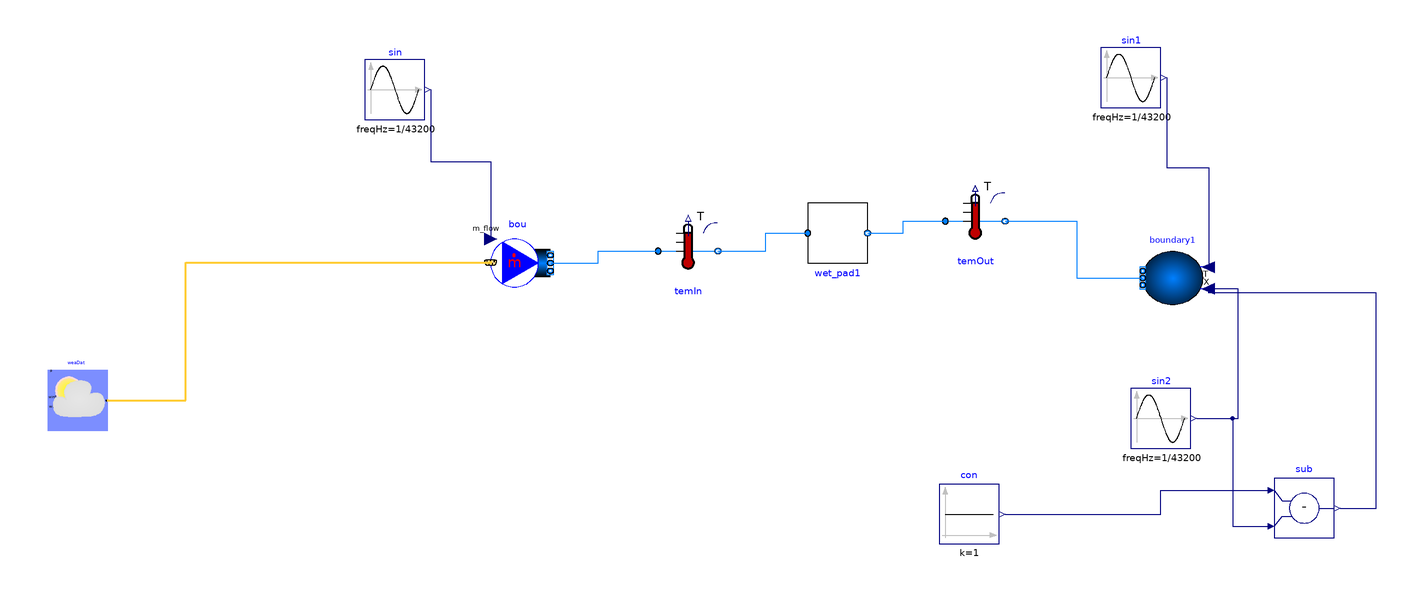

The component connection diagram of the Modelica model below, drawn from its own Placement and Line annotations.

model wet_pad_example2_test

  package MediumAir = Buildings.Media.Air;
  package MediumWater = Buildings.Media.Water;
  package MediumPropyleneGlycol =
      Buildings.Media.Antifreeze.PropyleneGlycolWater (property_T=273.15+50, X_a=
            0.4);
  wet_pad2_test
          wet_pad1(redeclare package Medium = MediumAir, m_flow_nominal=1)
    annotation (Placement(transformation(extent={{34,-2},{54,18}})));
  Buildings.Controls.OBC.CDL.Reals.Sources.Sin
                                   sin(
    amplitude=0,
    freqHz=1/43200,
    offset=1)
    annotation (Placement(transformation(extent={{-114,46},{-94,66}})));
  Modelica.Fluid.Sources.Boundary_pT boundary1(redeclare package Medium =
        MediumAir,
    use_T_in=true,
    use_X_in=true,
    T=308.15,
    nPorts=1)
    annotation (Placement(transformation(extent={{10,-9},{-10,9}},
        rotation=0,
        origin={156,-7})));
  Buildings.Fluid.Sensors.TemperatureTwoPort temIn(redeclare package Medium =
        MediumAir, m_flow_nominal=1) annotation (Placement(transformation(
          extent={{-16,-8},{4,12}}, rotation=0)));
  Buildings.Fluid.Sensors.TemperatureTwoPort temOut(redeclare package Medium =
        MediumAir, m_flow_nominal=1) annotation (Placement(transformation(
        extent={{-10,-10},{10,10}},
        rotation=0,
        origin={90,12})));
  Buildings.Fluid.Sources.MassFlowSource_WeatherData bou(
    redeclare package Medium = MediumAir,
    use_m_flow_in=true,
    nPorts=1) annotation (Placement(transformation(extent={{-72,-12},{-52,8}})));
  Buildings.BoundaryConditions.WeatherData.ReaderTMY3 weaDat(filNam=
        ModelicaServices.ExternalReferences.loadResource(
        "modelica://CCC_test/Resources/weatherdata/Sacramento_TMY3.mos"))
    annotation (Placement(transformation(extent={{-220,-58},{-200,-38}})));
  Buildings.Controls.OBC.CDL.Reals.Sources.Sin
                                   sin1(
    amplitude=5,
    freqHz=1/43200,
    offset=273.15 + 35)
    annotation (Placement(transformation(extent={{132,50},{152,70}})));
  Buildings.Controls.OBC.CDL.Reals.Sources.Sin sin2(
    amplitude=0.002,
    freqHz=1/43200,
    offset=0.009)
    annotation (Placement(transformation(extent={{142,-64},{162,-44}})));
  Buildings.Controls.OBC.CDL.Reals.Subtract sub
    annotation (Placement(transformation(extent={{190,-94},{210,-74}})));
  Buildings.Controls.OBC.CDL.Reals.Sources.Constant con(k=1)
    annotation (Placement(transformation(extent={{78,-96},{98,-76}})));
equation
  connect(temOut.port_b, boundary1.ports[1]) annotation (Line(points={{100,12},
          {124,12},{124,-7},{146,-7}}, color={0,127,255}));
  connect(weaDat.weaBus, bou.weaBus) annotation (Line(
      points={{-200,-48},{-174,-48},{-174,-1.8},{-72,-1.8}},
      color={255,204,51},
      thickness=0.5));
  connect(sin.y, bou.m_flow_in) annotation (Line(points={{-92,56},{-92,32},{-72,
          32},{-72,6}}, color={0,0,127}));
  connect(bou.ports[1], temIn.port_a) annotation (Line(points={{-52,-2},{-36,-2},
          {-36,2},{-16,2}}, color={0,127,255}));
  connect(sin1.y, boundary1.T_in) annotation (Line(points={{154,60},{154,30},{
          168,30},{168,-3.4}}, color={0,0,127}));
  connect(con.y, sub.u1) annotation (Line(points={{100,-86},{152,-86},{152,-78},
          {188,-78}}, color={0,0,127}));
  connect(sin2.y, sub.u2) annotation (Line(points={{164,-54},{176,-54},{176,-90},
          {188,-90}}, color={0,0,127}));
  connect(sin2.y, boundary1.X_in[1]) annotation (Line(points={{164,-54},{178,
          -54},{178,-10.6},{168,-10.6}}, color={0,0,127}));
  connect(sub.y, boundary1.X_in[2]) annotation (Line(points={{212,-84},{224,-84},
          {224,-12},{168,-12},{168,-10.6}}, color={0,0,127}));
  connect(temIn.port_b, wet_pad1.port_a)
    annotation (Line(points={{4,2},{20,2},{20,8},{34,8}}, color={0,127,255}));
  connect(wet_pad1.port_b, temOut.port_a) annotation (Line(points={{54,8},{66,8},
          {66,12},{80,12}}, color={0,127,255}));
  annotation (Icon(coordinateSystem(preserveAspectRatio=false)), Diagram(
        coordinateSystem(preserveAspectRatio=false)),
    experiment(
      StartTime=18144000,
      StopTime=18230400,
      Interval=60,
      __Dymola_Algorithm="Dassl"));
end wet_pad_example2_test;